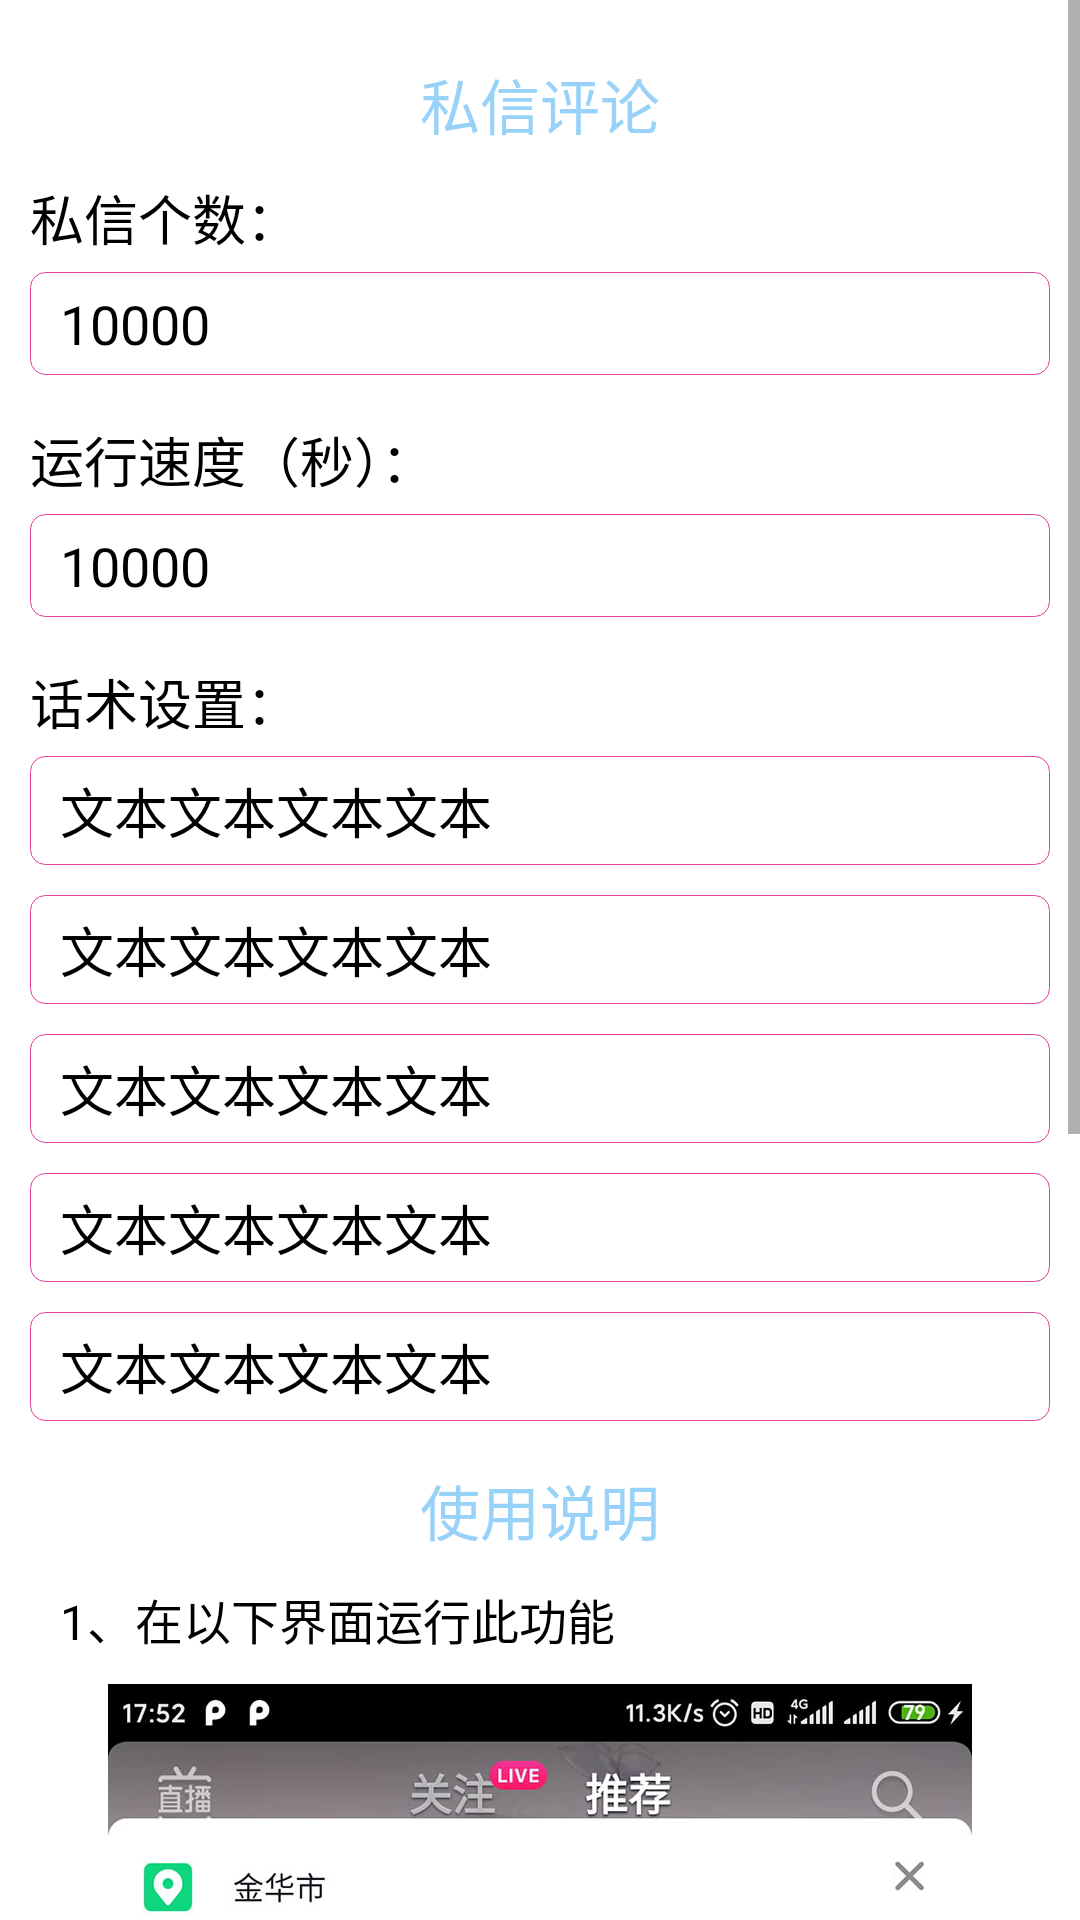

Write the Android layout XML for this screen, with the resource values it uses.
<!-- AndroidManifest.xml: application theme AppTheme -->
<!-- res/layout/activity_dy_ping_xing.xml -->
<?xml version="1.0" encoding="utf-8"?>
<RelativeLayout android:background="#ffffffff" android:layout_width="fill_parent" android:layout_height="fill_parent"
  xmlns:android="http://schemas.android.com/apk/res/android">
    <ScrollView android:layout_width="fill_parent" android:layout_height="fill_parent">
        <LinearLayout android:gravity="left" android:orientation="vertical" android:padding="10.0dip" android:layout_width="fill_parent" android:layout_height="wrap_content">
            <TextView android:textSize="20.0sp" android:textColor="#ff99d2f9" android:gravity="center" android:paddingTop="10.0dip" android:layout_width="fill_parent" android:layout_height="wrap_content" android:text="私信评论" />
            <TextView android:textSize="18.0sp" android:textColor="#ff000000" android:layout_width="wrap_content" android:layout_height="wrap_content" android:layout_marginTop="10.0dip" android:text="私信个数：" />
            <EditText android:textSize="18.0sp" android:textColor="#ff000000" android:gravity="left" android:id="@id/shixingCount" android:background="@drawable/edit_bg" android:paddingLeft="10.0dip" android:paddingTop="5.0dip" android:paddingRight="10.0dip" android:paddingBottom="5.0dip" android:layout_width="fill_parent" android:layout_height="wrap_content" android:layout_marginTop="5.0dip" android:layout_marginBottom="5.0dip" android:text="10000" android:inputType="number" />
            <TextView android:textSize="18.0sp" android:textColor="#ff000000" android:layout_width="wrap_content" android:layout_height="wrap_content" android:layout_marginTop="10.0dip" android:text="运行速度（秒）：" />
            <EditText android:textSize="18.0sp" android:textColor="#ff000000" android:gravity="left" android:id="@id/runSpeed" android:background="@drawable/edit_bg" android:paddingLeft="10.0dip" android:paddingTop="5.0dip" android:paddingRight="10.0dip" android:paddingBottom="5.0dip" android:layout_width="fill_parent" android:layout_height="wrap_content" android:layout_marginTop="5.0dip" android:layout_marginBottom="5.0dip" android:text="10000" android:inputType="number" />
            <TextView android:textSize="18.0sp" android:textColor="#ff000000" android:layout_width="wrap_content" android:layout_height="wrap_content" android:layout_marginTop="10.0dip" android:text="话术设置：" />
            <EditText android:textSize="18.0sp" android:textColor="#ff000000" android:gravity="left" android:id="@id/msg0" android:background="@drawable/edit_bg" android:paddingLeft="10.0dip" android:paddingTop="5.0dip" android:paddingRight="10.0dip" android:paddingBottom="5.0dip" android:layout_width="fill_parent" android:layout_height="wrap_content" android:layout_marginTop="5.0dip" android:layout_marginBottom="5.0dip" android:text="文本文本文本文本" android:inputType="textPersonName" />
            <EditText android:textSize="18.0sp" android:textColor="#ff000000" android:gravity="left" android:id="@id/msg1" android:background="@drawable/edit_bg" android:paddingLeft="10.0dip" android:paddingTop="5.0dip" android:paddingRight="10.0dip" android:paddingBottom="5.0dip" android:layout_width="fill_parent" android:layout_height="wrap_content" android:layout_marginTop="5.0dip" android:layout_marginBottom="5.0dip" android:text="文本文本文本文本" android:inputType="textPersonName" />
            <EditText android:textSize="18.0sp" android:textColor="#ff000000" android:gravity="left" android:id="@id/msg2" android:background="@drawable/edit_bg" android:paddingLeft="10.0dip" android:paddingTop="5.0dip" android:paddingRight="10.0dip" android:paddingBottom="5.0dip" android:layout_width="fill_parent" android:layout_height="wrap_content" android:layout_marginTop="5.0dip" android:layout_marginBottom="5.0dip" android:text="文本文本文本文本" android:inputType="textPersonName" />
            <EditText android:textSize="18.0sp" android:textColor="#ff000000" android:gravity="left" android:id="@id/msg3" android:background="@drawable/edit_bg" android:paddingLeft="10.0dip" android:paddingTop="5.0dip" android:paddingRight="10.0dip" android:paddingBottom="5.0dip" android:layout_width="fill_parent" android:layout_height="wrap_content" android:layout_marginTop="5.0dip" android:layout_marginBottom="5.0dip" android:text="文本文本文本文本" android:inputType="textPersonName" />
            <EditText android:textSize="18.0sp" android:textColor="#ff000000" android:gravity="left" android:id="@id/msg4" android:background="@drawable/edit_bg" android:paddingLeft="10.0dip" android:paddingTop="5.0dip" android:paddingRight="10.0dip" android:paddingBottom="5.0dip" android:layout_width="fill_parent" android:layout_height="wrap_content" android:layout_marginTop="5.0dip" android:layout_marginBottom="5.0dip" android:text="文本文本文本文本" android:inputType="textPersonName" />
            <TextView android:textSize="20.0sp" android:textColor="#ff99d2f9" android:gravity="center" android:paddingTop="10.0dip" android:layout_width="fill_parent" android:layout_height="wrap_content" android:text="使用说明" />
            <TextView android:textSize="16.0sp" android:textColor="#ff000000" android:padding="10.0dip" android:layout_width="fill_parent" android:layout_height="wrap_content" android:text="1、在以下界面运行此功能" />
            <ImageView android:layout_width="fill_parent" android:layout_height="wrap_content" android:src="@drawable/img_dy_ping_xing" />
        </LinearLayout>
    </ScrollView>
</RelativeLayout>
<!-- resources referenced by this layout -->
<resources>
  <!-- drawable edit_bg (drawable) -->
  <?xml version="1.0" encoding="utf-8"?>
  <shape
    xmlns:android="http://schemas.android.com/apk/res/android">
      <stroke android:width="1.0px" android:color="#ffe4409c" />
      <corners android:radius="5.0dip" />
  </shape>
  <!-- drawable img_dy_ping_xing: jpg bitmap (drawable-xxhdpi, 163542 bytes) -->
  <style name="AppTheme" parent="@style/Theme.AppCompat.Light.NoActionBar" />
</resources>
